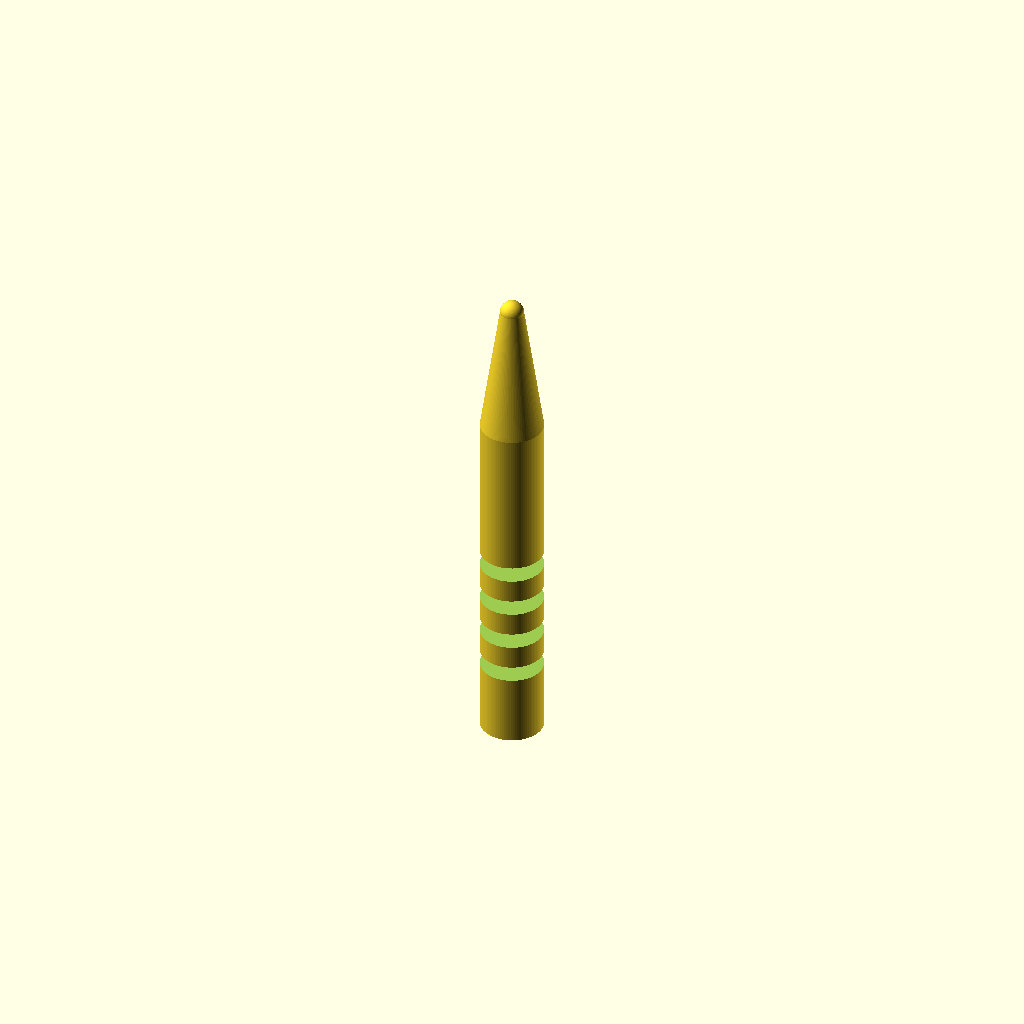
Cell 1 — every parameter at its default value.
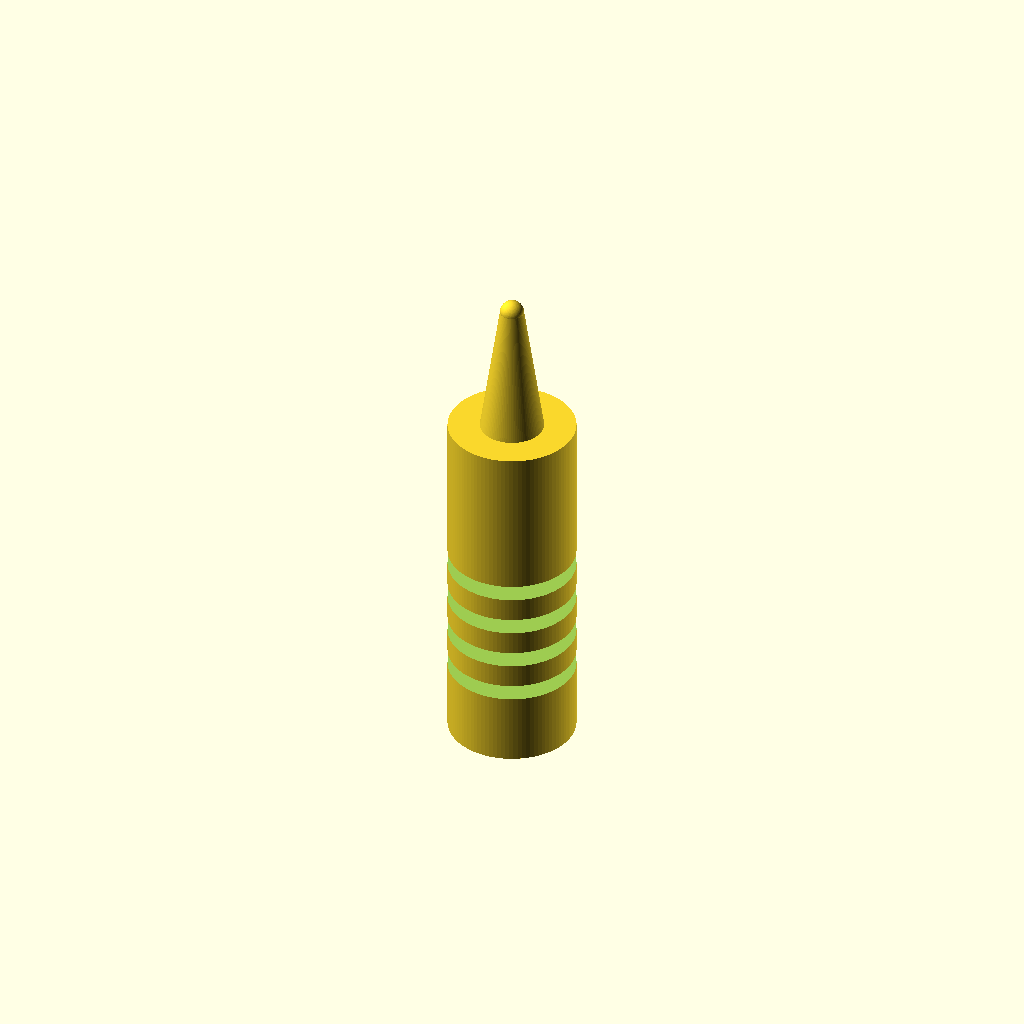
Cell 2 — handle_d set to 16, the other parameters unchanged.
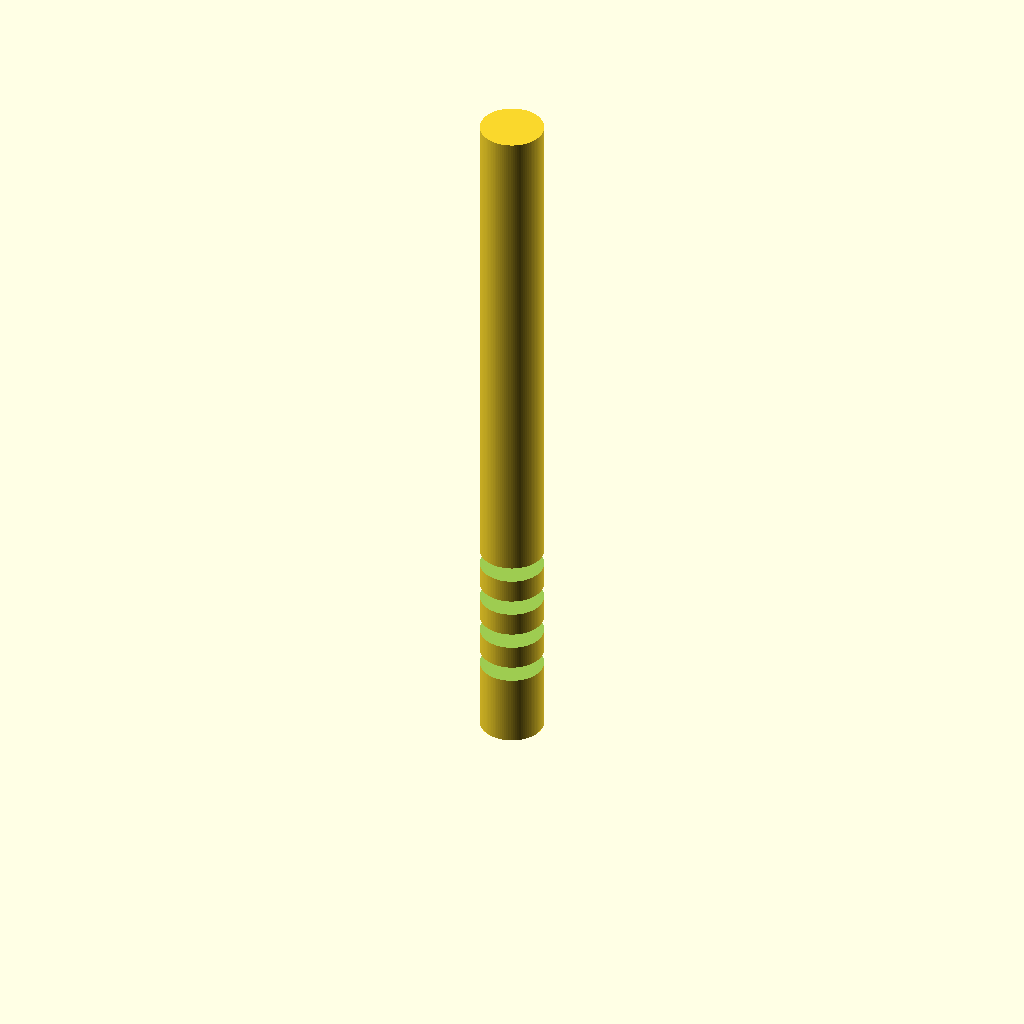
Cell 3 — handle_h set to 90, the other parameters unchanged.
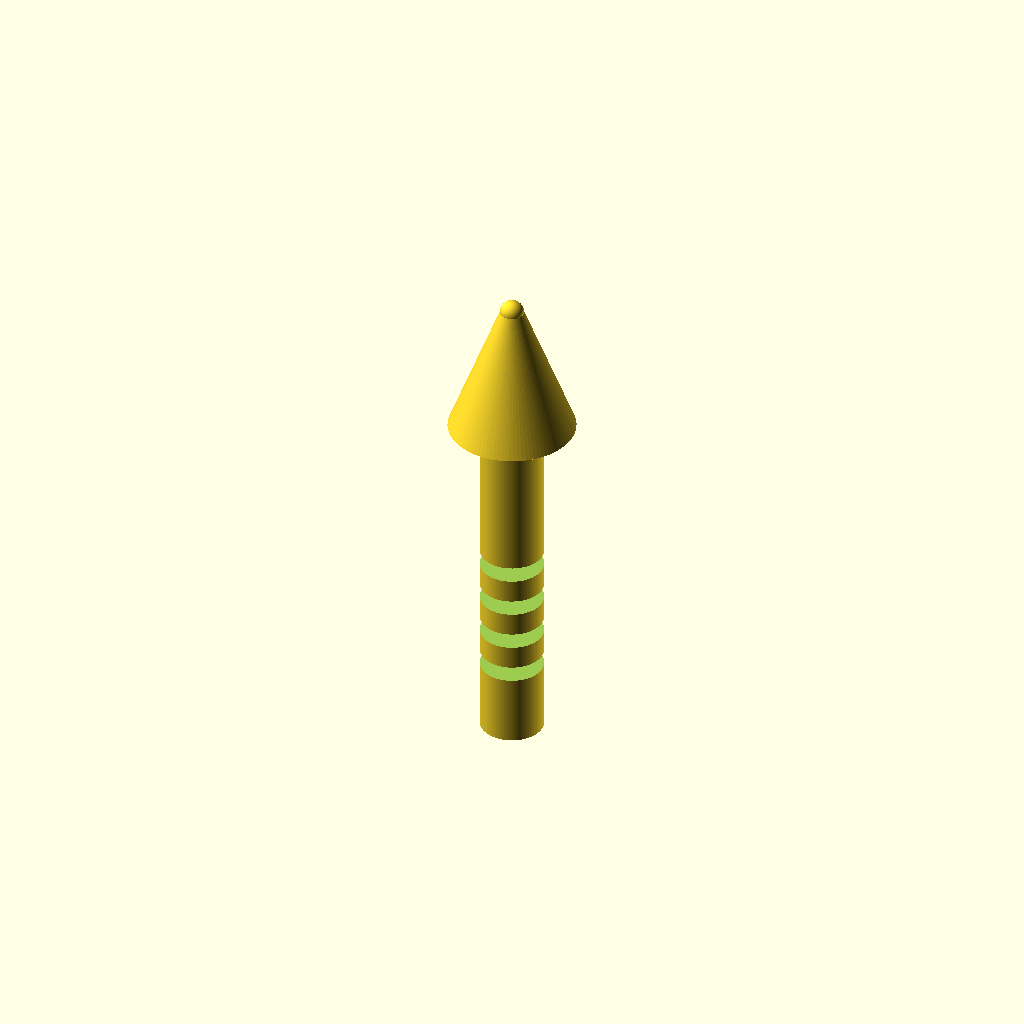
Cell 4 — cone_d_top set to 16, the other parameters unchanged.
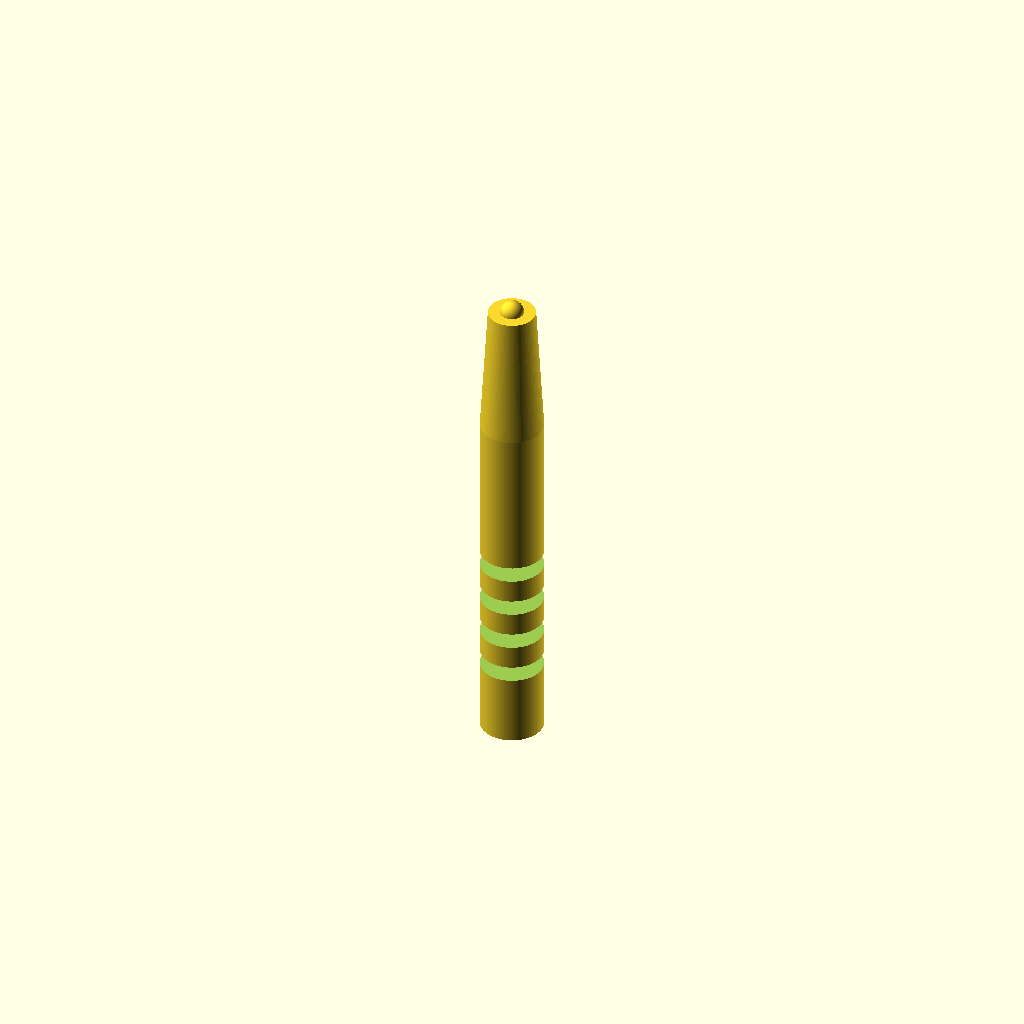
Cell 5: cone_d_tip = 6 (everything else at default).
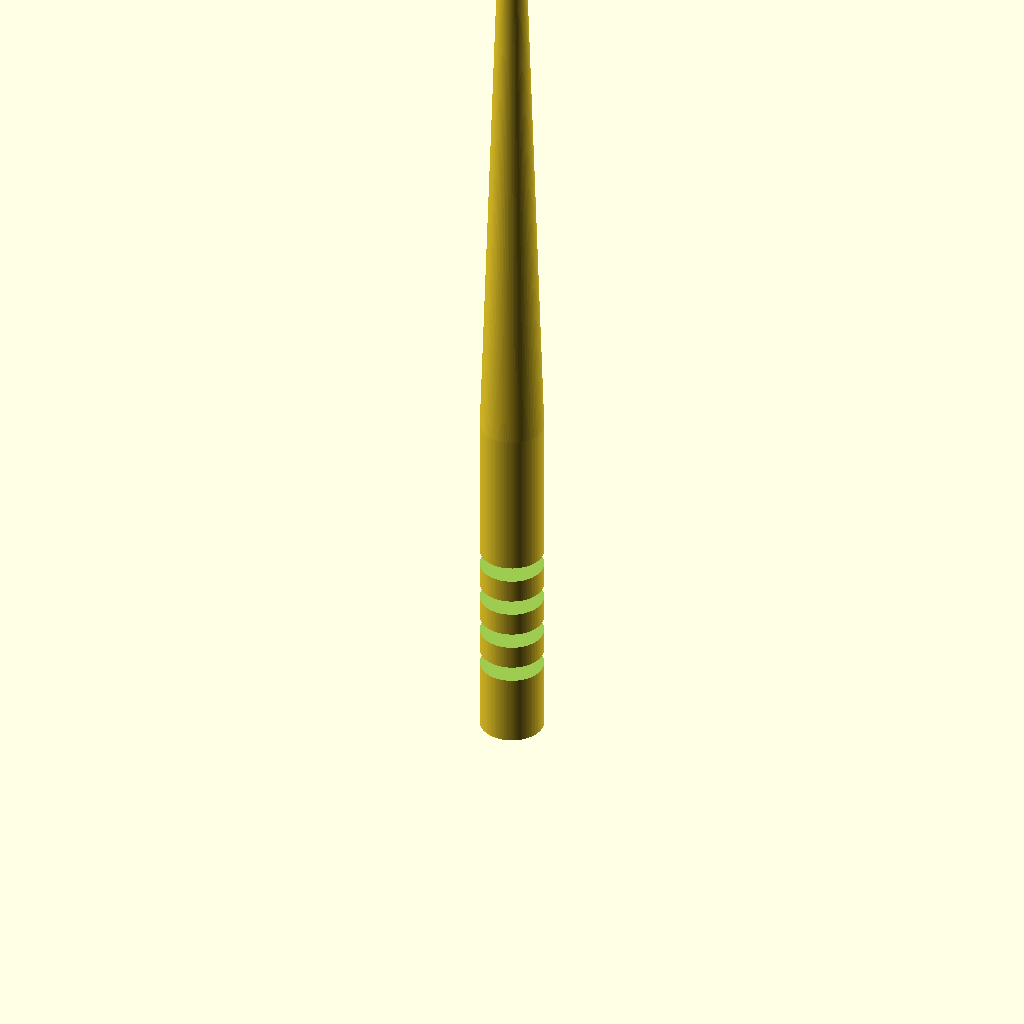
Cell 6: the same model with cone_top_z = 124.
One fixed orthographic camera (rotation 55°, 0°, 25°; colour scheme Cornfield) for every cell.
OpenSCAD source file bench/results/gpu-v9s1-g2/code/scadcoder-v9s1/micropestle_1p5ml_s4_a0.scad:
// Pestle for grinding tissue inside a 1.5 mL microcentrifuge tube
// Printed standing upright (z = 0 at the bottom)

// ---------------- Parameters ----------------
handle_d      = 8;    // handle diameter (mm), z = 0 to 45
handle_h      = 45;   // handle height (mm)
cone_d_top    = 8;    // cone diameter at top of handle (mm)
cone_d_tip    = 3;    // cone diameter at z = 62 (mm)
cone_top_z    = 62;   // z where cone meets sphere (mm)
sphere_d      = 3;    // tip sphere diameter (mm)
groove_count  = 4;    // number of circumferential grooves
groove_w      = 2;    // groove width in Z (mm)
groove_depth  = 1;    // groove depth (mm)
groove_z      = [10, 15, 20, 25]; // groove centre heights (mm)
eps           = 0.5;  // cutter overshoot past faces (mm)
$fn           = 96;   // curve resolution

// ---------------- Model ----------------
difference() {
    union() {
        // (1) Cylindrical handle
        cylinder(d = handle_d, h = handle_h);

        // (2) Tapered cone: 8 mm at z = 45 to 3 mm at z = 62
        translate([0, 0, handle_h])
            cylinder(d1 = cone_d_top, d2 = cone_d_tip, h = cone_top_z - handle_h);

        // (3) Rounded tip: 3 mm sphere centred at z = 62
        translate([0, 0, cone_top_z])
            sphere(d = sphere_d);
    }

    // Grip grooves, each extending past the top and bottom faces
    for (g = [0 : groove_count - 1]) {
        translate([0, 0, groove_z[g] - groove_w / 2])
            cylinder(d = handle_d + 2 * eps, h = groove_w, $fn = 64);
    }
}
Parameter table extracted from the source (name, type, default, range or options):
handle_d: number, default 8
handle_h: number, default 45
cone_d_top: number, default 8
cone_d_tip: number, default 3
cone_top_z: number, default 62
sphere_d: number, default 3
groove_count: number, default 4
groove_w: number, default 2
groove_depth: number, default 1
groove_z: vector, default [10, 15, 20, 25]
eps: number, default 0.5
